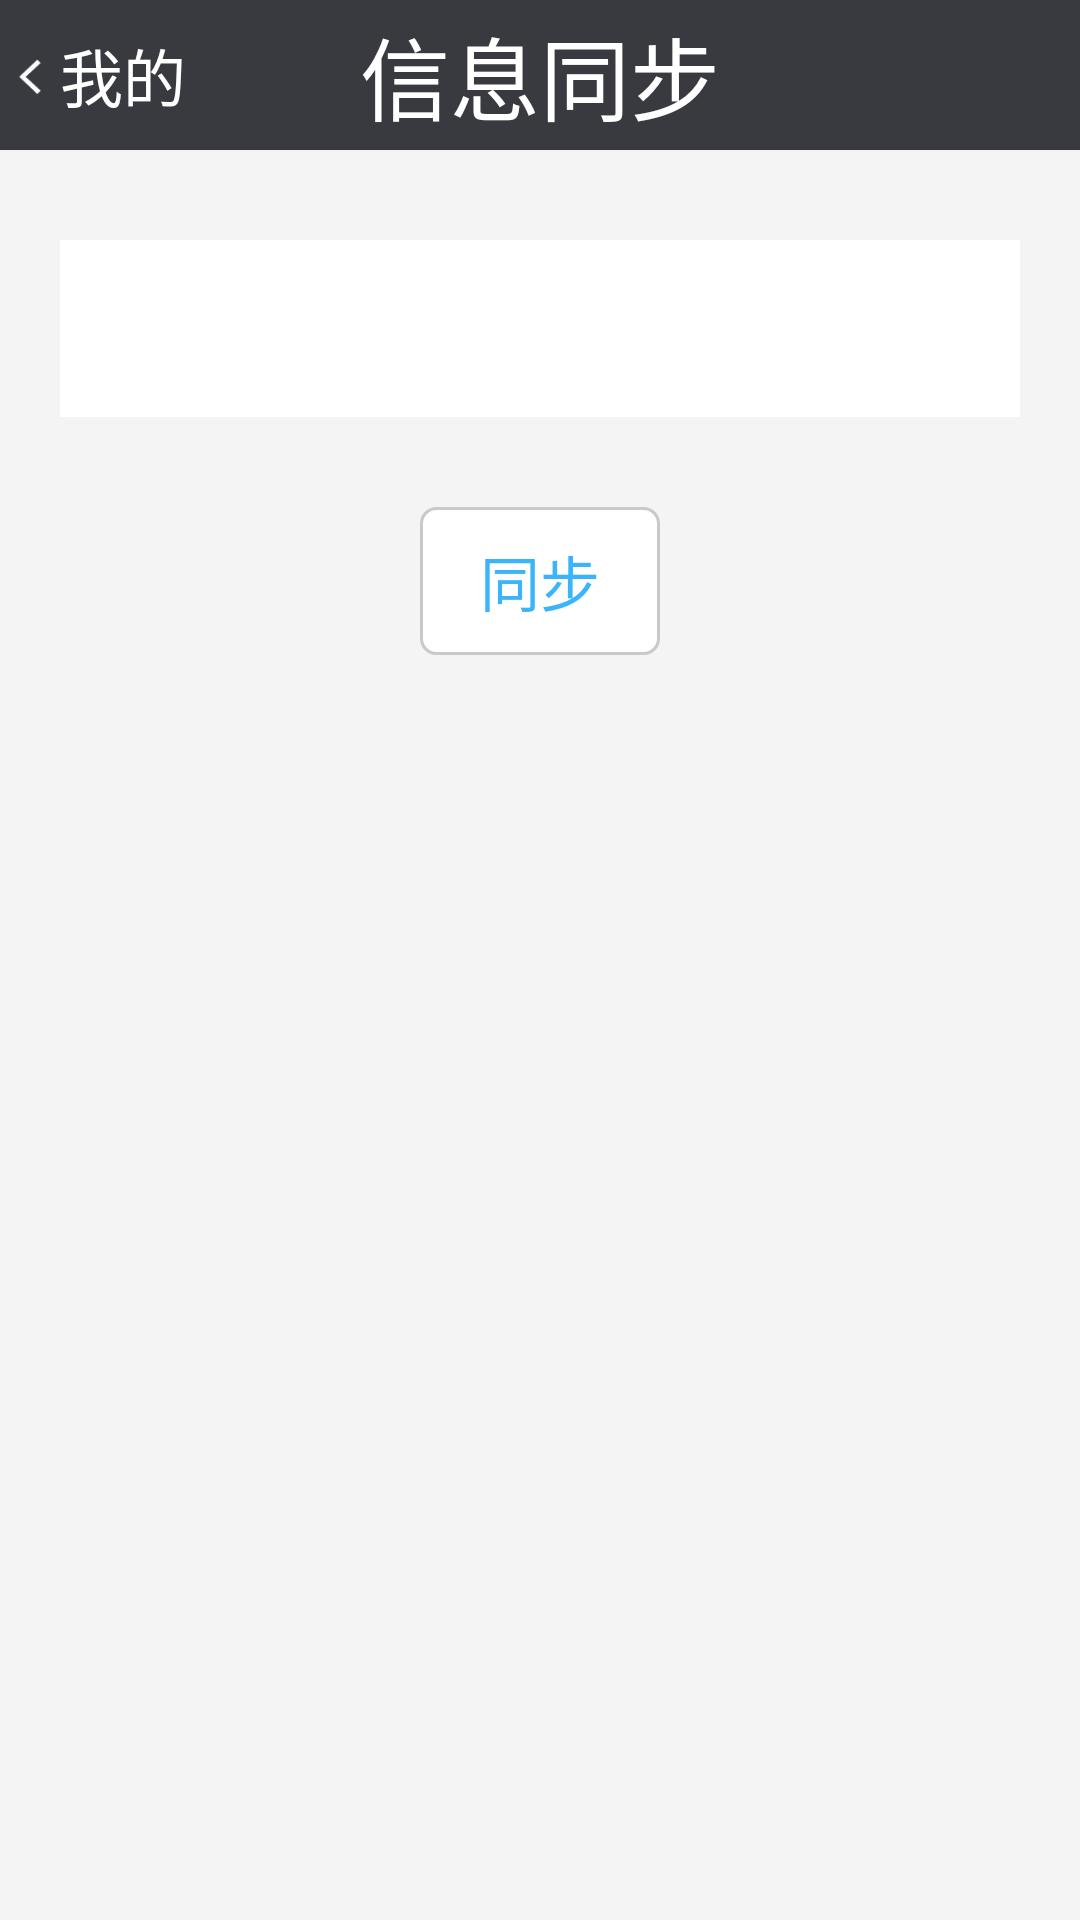

Layout XML and referenced resources for this Android screen:
<!-- AndroidManifest.xml: application theme Theme.AppCompat.Light.NoActionBar -->
<!-- res/layout/activity_mine_sync.xml -->
<?xml version="1.0" encoding="utf-8"?>
<LinearLayout xmlns:android="http://schemas.android.com/apk/res/android"
    android:orientation="vertical" android:layout_width="match_parent"
    android:layout_height="match_parent"
    android:gravity="center_horizontal"
    android:background="@color/toolbar_dark"
    android:fitsSystemWindows="true">

    <RelativeLayout
        android:layout_width="match_parent"
        android:layout_height="wrap_content">
        <TextView
            android:id="@+id/tv_title"
            style="@style/StyleTitleTextView"
            android:text="@string/mine_sync"/>
        <RelativeLayout
            android:id="@+id/rl_back"
            android:layout_width="wrap_content"
            android:layout_height="wrap_content"
            android:layout_centerVertical="true">
            <ImageView
                android:id="@+id/iv_back"
                style="@style/StyleTitleBackImg"/>
            <TextView
                style="@style/StyleTitleBackToTextView"
                android:layout_toRightOf="@+id/iv_back"
                android:text="@string/mine"/>
        </RelativeLayout>
    </RelativeLayout>

    <LinearLayout
        android:layout_width="match_parent"
        android:layout_height="match_parent"
        android:background="@color/bg_main"
        android:orientation="vertical"
        android:gravity="center_horizontal">

        <LinearLayout
            android:layout_width="match_parent"
            android:layout_height="wrap_content"
            android:layout_marginTop="30dp"
            android:layout_marginLeft="20dp"
            android:layout_marginRight="20dp"
            android:padding="10dp"
            android:orientation="horizontal"
            android:background="@color/white">
            <TextView
                android:id="@+id/tv_device_hint"
                android:layout_width="wrap_content"
                android:layout_height="wrap_content"
                android:layout_weight="1"
                android:padding="10dp"
                android:gravity="center_vertical"
                android:orientation="vertical" />
            <ImageView
                android:id="@+id/iv_modify"
                android:layout_weight="0"
                android:layout_height="30dp"
                android:layout_width="30dp"
                android:layout_gravity="center_vertical"
                android:layout_marginRight="10dp"
                android:src="@drawable/modify_info"
                android:visibility="gone"/>
        </LinearLayout>

        <TextView
            android:id="@+id/tv_sync_hint"
            android:layout_width="match_parent"
            android:layout_height="wrap_content"
            android:textColor="@color/text_normal"
            android:layout_marginLeft="50dp"
            android:layout_marginRight="50dp"
            android:layout_marginTop="30dp"
            android:textSize="25sp"
            android:text="当前避雷器列表已是最新的"
            android:gravity="center"
            android:visibility="gone"/>

        <TextView
            android:id="@+id/tv_sync"
            style="@style/StyleTextButton"
            android:paddingLeft="20dp"
            android:paddingRight="20dp"
            android:layout_marginTop="30dp"
            android:text="同步"/>
    </LinearLayout>

</LinearLayout>
<!-- resources referenced by this layout -->
<resources>
  <color name="bg_main">#f5f4f4</color>
  <color name="text_normal">#222</color>
  <color name="toolbar_dark">#393a3f</color>
  <color name="white">#fff</color>
  <!-- drawable modify_info: png bitmap (drawable, 3991 bytes) -->
  <string name="mine">我的</string>
  <string name="mine_sync">信息同步</string>
  <style name="StyleTextButton">
          <item name="android:textColor">@color/text_blue</item>
          <item name="android:textSize">20sp</item>
          <item name="android:background">@drawable/selector_bg_button</item>
          <item name="android:layout_width">wrap_content</item>
          <item name="android:layout_height">wrap_content</item>
          <item name="android:paddingLeft">@dimen/style_button_padding_left</item>
          <item name="android:paddingRight">@dimen/style_button_padding_right</item>
          <item name="android:paddingTop">@dimen/style_button_padding_top</item>
          <item name="android:paddingBottom">@dimen/style_button_padding_bottom</item>
          <item name="android:gravity">center</item>
      </style>
  <style name="StyleTitleBackImg">
          <item name="android:layout_width">@dimen/title_back_img</item>
          <item name="android:layout_height">@dimen/title_back_img</item>
          <item name="android:src">@drawable/arrow_back</item>
          <item name="android:scaleType">fitXY</item>
          <item name="android:layout_centerVertical">true</item>
      </style>
  <style name="StyleTitleBackToTextView">
          <item name="android:layout_width">wrap_content</item>
          <item name="android:layout_height">wrap_content</item>
          <item name="android:textSize">@dimen/text_size_title_back_to</item>
          <item name="android:textColor">@color/white</item>
          <item name="android:layout_centerVertical">true</item>
      </style>
  <style name="StyleTitleTextView">
          <item name="android:layout_width">match_parent</item>
          <item name="android:layout_height">@dimen/title_height</item>
          <item name="android:textSize">@dimen/text_size_title</item>
          <item name="android:textColor">@color/white</item>
          <item name="android:background">@color/toolbar_dark</item>
          <item name="android:gravity">center</item>
      </style>
  <color name="text_blue">#3cb4fa</color>
  <!-- drawable selector_bg_button (drawable) -->
  <?xml version="1.0" encoding="utf-8"?>
  <selector xmlns:android="http://schemas.android.com/apk/res/android">
      <item android:state_pressed="false" android:drawable="@drawable/bg_button"/>
      <item android:state_pressed="true" android:drawable="@drawable/bg_button_pressed"/>
  </selector>
  <dimen name="style_button_padding_left">15dp</dimen>
  <dimen name="style_button_padding_right">15dp</dimen>
  <dimen name="style_button_padding_top">10dp</dimen>
  <dimen name="style_button_padding_bottom">10dp</dimen>
  <dimen name="title_back_img">20dp</dimen>
  <!-- drawable arrow_back: png bitmap (drawable, 638 bytes) -->
  <dimen name="text_size_title_back_to">21sp</dimen>
  <dimen name="title_height">50dp</dimen>
  <dimen name="text_size_title">30sp</dimen>
  <!-- drawable bg_button (drawable) -->
  <?xml version="1.0" encoding="utf-8"?>
  <shape xmlns:android="http://schemas.android.com/apk/res/android">
      <corners android:radius="5dp" />
      <stroke android:color="@color/line_table"
          android:width="1dp"/>
      <solid android:color="@color/white" />
  </shape>
  <!-- drawable bg_button_pressed (drawable) -->
  <?xml version="1.0" encoding="utf-8"?>
  <shape xmlns:android="http://schemas.android.com/apk/res/android">
      <corners android:radius="5dp" />
      <stroke android:color="@color/bg_light_gray"
          android:width="1dp"/>
      <solid android:color="@color/bg_light_gray" />
  </shape>
  <color name="line_table">#C9C9C9</color>
  <color name="bg_light_gray">#e6e6e6</color>
</resources>
